Image classification data set "data" (chandrabhanu18/Image-Classification on GitHub). Class labels (2): cat, dog.

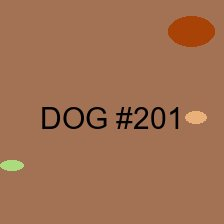
Label: dog

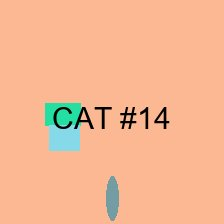
Label: cat

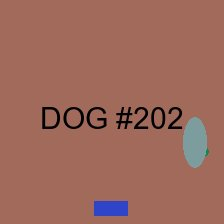
Label: dog

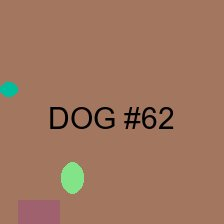
Label: dog

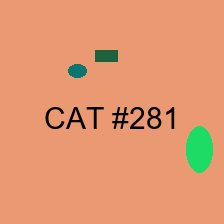
Label: cat

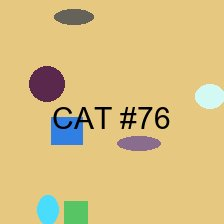
Label: cat
